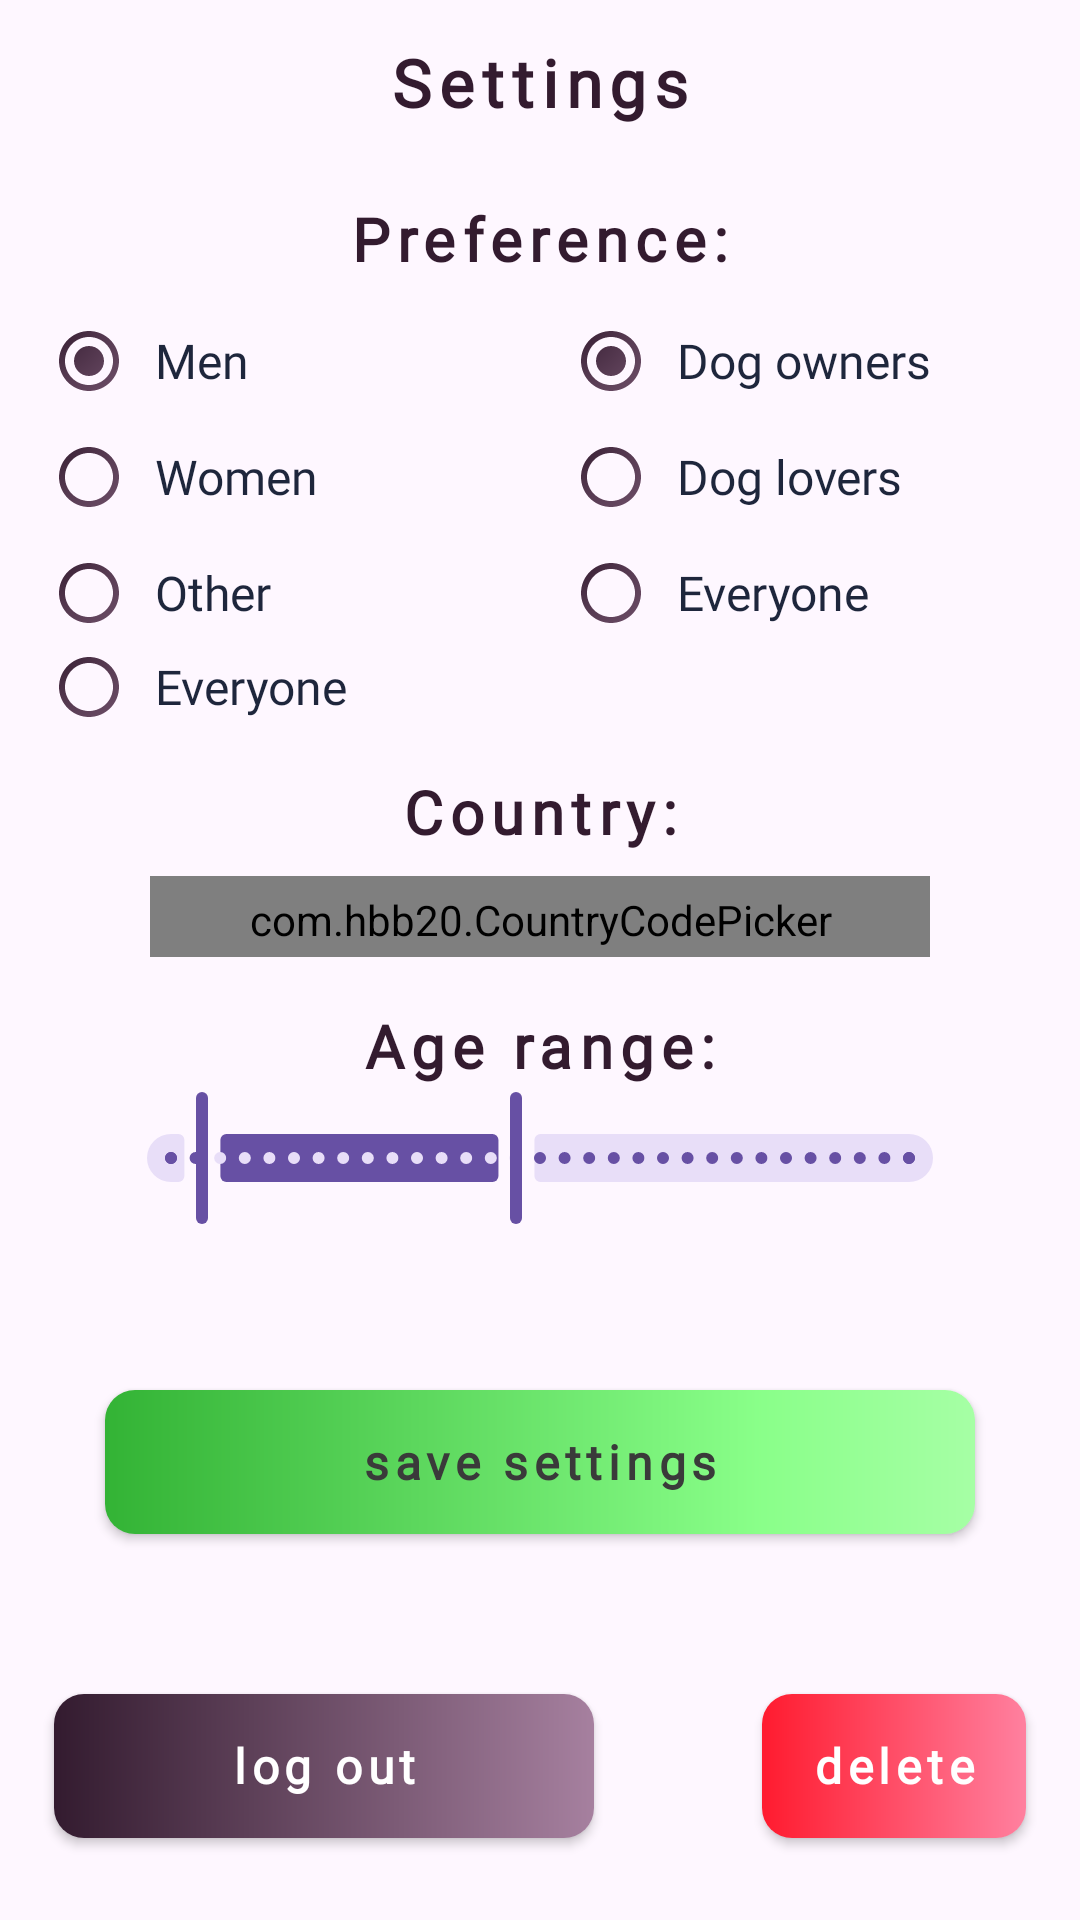

Layout XML and referenced resources for this Android screen:
<!-- AndroidManifest.xml: application theme Theme.Dogoout -->
<!-- res/layout/fragment_settings.xml -->
<?xml version="1.0" encoding="utf-8"?>
<androidx.constraintlayout.widget.ConstraintLayout xmlns:android="http://schemas.android.com/apk/res/android"
    xmlns:app="http://schemas.android.com/apk/res-auto"
    xmlns:tools="http://schemas.android.com/tools"
    android:layout_width="match_parent"
    android:layout_height="match_parent"
    android:background="@drawable/bg_fragment_white"
    tools:context=".mainscreen.SettingsFragment">


    <com.hbb20.CountryCodePicker
        android:id="@+id/actxtVCountry"
        style="@style/combo_box_input"
        android:layout_width="0dp"
        android:layout_height="wrap_content"
        android:layout_marginStart="32dp"
        android:layout_marginTop="8dp"
        android:layout_marginEnd="32dp"
        app:ccpDialog_showPhoneCode="false"
        app:ccp_autoDetectCountry="true"
        app:ccp_defaultNameCode="IE"
        app:ccp_showFlag="true"
        app:ccp_showFullName="true"
        app:ccp_showNameCode="true"
        app:ccp_showPhoneCode="false"
        app:layout_constraintEnd_toStartOf="@+id/glRight2"
        app:layout_constraintHorizontal_bias="0.0"
        app:layout_constraintStart_toStartOf="@+id/glLeft2"
        app:layout_constraintTop_toBottomOf="@+id/textView25" />

    <RadioGroup
        android:id="@+id/dogPreference"
        android:layout_width="150dp"
        android:layout_height="140dp"
        android:layout_marginTop="8dp"
        app:layout_constraintEnd_toStartOf="@+id/glRight2"
        app:layout_constraintTop_toBottomOf="@+id/textView24">

        <RadioButton
            android:id="@+id/rbtnDogOwners"
            style="@style/radio_button_circle"
            android:layout_width="match_parent"
            android:layout_height="wrap_content"
            android:layout_marginTop="-5dp"
            android:layout_marginBottom="-5dp"
            android:checked="true"
            android:text="Dog owners" />

        <RadioButton
            android:id="@+id/rbtnDogLovers"
            style="@style/radio_button_circle"
            android:layout_width="match_parent"
            android:layout_height="wrap_content"
            android:layout_marginTop="-5dp"
            android:layout_marginBottom="-5dp"
            android:text="Dog lovers" />

        <RadioButton
            android:id="@+id/rbtnEveryoneDogOwnersLovers"
            style="@style/radio_button_circle"
            android:layout_width="match_parent"
            android:layout_height="wrap_content"
            android:layout_marginTop="-5dp"
            android:layout_marginBottom="-5dp"
            android:text="Everyone" />
    </RadioGroup>

    <RadioGroup
        android:id="@+id/humanPreference"
        android:layout_width="150dp"
        android:layout_height="140dp"
        android:layout_marginTop="8dp"
        app:layout_constraintEnd_toStartOf="@+id/glRight"
        app:layout_constraintStart_toStartOf="@+id/glLeft2"
        app:layout_constraintTop_toBottomOf="@+id/textView24">

        <RadioButton
            android:id="@+id/rbtnMen"
            style="@style/radio_button_circle"
            android:layout_width="match_parent"
            android:layout_height="wrap_content"
            android:layout_marginTop="-5dp"
            android:layout_marginBottom="-5dp"
            android:checked="true"
            android:text="Men" />

        <RadioButton
            android:id="@+id/rbtnWomen"
            style="@style/radio_button_circle"
            android:layout_width="match_parent"
            android:layout_height="wrap_content"
            android:layout_marginTop="-5dp"
            android:layout_marginBottom="-5dp"
            android:text="Women" />

        <RadioButton
            android:id="@+id/rbtnOther"
            style="@style/radio_button_circle"
            android:layout_width="match_parent"
            android:layout_height="wrap_content"
            android:layout_marginTop="-5dp"
            android:layout_marginBottom="-5dp"
            android:text="Other" />

        <RadioButton
            android:id="@+id/rbtnEveryoneSex"
            style="@style/radio_button_circle"
            android:layout_width="match_parent"
            android:layout_height="wrap_content"
            android:layout_marginTop="-5dp"
            android:layout_marginBottom="-5dp"
            android:text="Everyone" />

    </RadioGroup>

    <TextView
        android:id="@+id/textView23"
        style="@style/text_h1"
        android:layout_width="wrap_content"
        android:layout_height="wrap_content"
        android:text="Settings"
        app:layout_constraintEnd_toStartOf="@+id/glRight2"
        app:layout_constraintStart_toStartOf="@+id/glLeft2"
        app:layout_constraintTop_toTopOf="@+id/glTop2" />

    <TextView
        android:id="@+id/textView24"
        style="@style/text_h1"
        android:layout_width="wrap_content"
        android:layout_height="wrap_content"
        android:layout_marginTop="24dp"
        android:text="Preference:"
        android:textSize="20sp"
        app:layout_constraintEnd_toStartOf="@+id/glRight2"
        app:layout_constraintStart_toStartOf="@+id/glLeft2"
        app:layout_constraintTop_toBottomOf="@+id/textView23" />

    <TextView
        android:id="@+id/textView25"
        style="@style/text_h1"
        android:layout_width="wrap_content"
        android:layout_height="wrap_content"
        android:layout_marginTop="16dp"
        android:text="Country:"
        android:textSize="20sp"
        app:layout_constraintEnd_toStartOf="@+id/glRight2"
        app:layout_constraintStart_toStartOf="@+id/glLeft2"
        app:layout_constraintTop_toBottomOf="@+id/humanPreference" />

    <TextView
        android:id="@+id/textView27"
        style="@style/text_h1"
        android:layout_width="wrap_content"
        android:layout_height="wrap_content"
        android:layout_marginTop="16dp"
        android:text="Age range:"
        android:textSize="20sp"
        app:layout_constraintEnd_toStartOf="@+id/glRight2"
        app:layout_constraintStart_toStartOf="@+id/glLeft2"
        app:layout_constraintTop_toBottomOf="@+id/actxtVCountry" />

    <androidx.constraintlayout.widget.Guideline
        android:id="@+id/glTop2"
        android:layout_width="wrap_content"
        android:layout_height="wrap_content"
        android:orientation="horizontal"
        app:layout_constraintGuide_percent="0.02" />

    <androidx.constraintlayout.widget.Guideline
        android:id="@+id/glBottom2"
        android:layout_width="wrap_content"
        android:layout_height="wrap_content"
        android:orientation="horizontal"
        app:layout_constraintGuide_percent="0.97" />

    <androidx.constraintlayout.widget.Guideline
        android:id="@+id/glLeft2"
        android:layout_width="wrap_content"
        android:layout_height="wrap_content"
        android:orientation="vertical"
        app:layout_constraintGuide_percent="0.05" />

    <androidx.constraintlayout.widget.Guideline
        android:id="@+id/glRight2"
        android:layout_width="wrap_content"
        android:layout_height="wrap_content"
        android:orientation="vertical"
        app:layout_constraintGuide_percent="0.95" />

    <com.google.android.material.slider.RangeSlider
        android:id="@+id/rangeSlider"
        android:layout_width="290dp"
        android:layout_height="wrap_content"
        android:layout_marginStart="32dp"
        android:layout_marginEnd="32dp"
        android:stepSize="1"
        android:valueFrom="18"
        android:valueTo="65"
        app:layout_constraintEnd_toStartOf="@+id/glRight2"
        app:layout_constraintStart_toStartOf="@+id/glLeft2"
        app:layout_constraintTop_toBottomOf="@+id/textView27"
        app:values="@array/initial_slider_values" />

    <androidx.appcompat.widget.AppCompatButton
        android:id="@+id/deleteAccountBut"
        style="@style/button_fill"
        android:layout_width="wrap_content"
        android:layout_height="wrap_content"
        android:layout_marginBottom="8dp"
        android:backgroundTint="#FF0000"
        android:backgroundTintMode="add"
        android:text="delete"
        android:textColor="#FFFFFF"
        app:layout_constraintBottom_toTopOf="@+id/glBottom2"
        app:layout_constraintEnd_toStartOf="@+id/glRight2" />

    <androidx.appcompat.widget.AppCompatButton
        android:id="@+id/logoutBut"
        style="@style/button_fill"
        android:layout_width="180dp"
        android:layout_height="wrap_content"
        android:layout_marginBottom="8dp"
        android:backgroundTint="#000000"
        android:backgroundTintMode="add"
        android:text="log out"
        android:textColor="#FFFFFF"
        app:layout_constraintBottom_toTopOf="@+id/glBottom2"
        app:layout_constraintStart_toStartOf="@+id/glLeft2" />

    <androidx.appcompat.widget.AppCompatButton
        android:id="@+id/saveBut"
        style="@style/button_fill"
        android:layout_width="290dp"
        android:layout_height="wrap_content"
        android:backgroundTint="#009806"
        android:backgroundTintMode="add"
        android:text="save settings"
        android:textColor="#3A3A3A"
        app:layout_constraintBottom_toTopOf="@+id/deleteAccountBut"
        app:layout_constraintEnd_toStartOf="@+id/glRight2"
        app:layout_constraintStart_toStartOf="@+id/glLeft2"
        app:layout_constraintTop_toBottomOf="@+id/rangeSlider" />

</androidx.constraintlayout.widget.ConstraintLayout>
<!-- resources referenced by this layout -->
<resources>
  <array name="initial_slider_values">
      <item>20.0</item>
      <item>40.0</item>
  </array>
  <style name="button_fill" parent="android:Widget.Button">
          <item name="android:textColor">@color/white</item>
          <item name="android:fontFamily">@font/poppins</item>
          <item name="android:background">@drawable/bg_button_fill</item>
          <item name="android:textStyle">bold</item>
          <item name="android:letterSpacing">0.12</item>
          <item name="android:textSize">16sp</item>
      </style>
  <style name="combo_box_input" parent="Widget.Material3.AutoCompleteTextView.OutlinedBox">
          <item name="android:layout_height">wrap_content</item>
          <item name="android:paddingTop">5dp</item>
          <item name="android:paddingBottom">3dp</item>
          <item name="android:textColor">@color/primary</item>
          <item name="android:textColorHint">@color/primary</item>
          <item name="android:textSize">16sp</item>
          <item name="android:fontFamily">@font/poppins_medium</item>
          <item name="android:inputType">none</item>
      </style>
  <style name="radio_button_circle" parent="android:Widget.CompoundButton.RadioButton">
          <item name="android:drawableStart">@drawable/change_background_radio_button_circle</item>
          <item name="android:textColor">@drawable/change_text_color_enabled</item>
          <item name="android:button">@android:color/transparent</item>
          <item name="android:fontFamily">@font/poppins</item>
          <item name="android:textSize">16sp</item>
          <item name="android:drawablePadding">10dp</item>
      </style>
  <style name="text_h1" parent="android:Widget.TextView">
          <item name="android:textColor">@color/primary</item>
          <item name="android:fontFamily">@font/poppins_bold</item>
          <item name="android:textSize">22sp</item>
          <item name="android:textStyle">bold</item>
          <item name="android:letterSpacing">0.12</item>
      </style>
  <style name="Theme.Dogoout" parent="Base.Theme.Dogoout" />
  <color name="white">#FFFFFFFF</color>
  <!-- drawable bg_button_fill (drawable) -->
  <?xml version="1.0" encoding="utf-8"?>
  <shape xmlns:android="http://schemas.android.com/apk/res/android" android:shape="rectangle">
      <solid/>
      <gradient
          android:type="linear"
          android:angle="0"
          android:startColor="@color/primary"
          android:endColor="@color/primary2" />
      <corners android:radius="10dp" />
  </shape>
  <color name="primary">#331B2F</color>
  <!-- drawable change_background_radio_button_circle (drawable) -->
  <?xml version="1.0" encoding="utf-8"?>
  <selector xmlns:android="http://schemas.android.com/apk/res/android">
      <item android:drawable="@drawable/ic_radio_button" android:state_checked="true" />
      <item android:drawable="@drawable/ic_radio_button_outline" android:state_checked="false" />
  </selector>
  <!-- drawable change_text_color_enabled (drawable) -->
  <?xml version="1.0" encoding="utf-8"?>
  <selector xmlns:android="http://schemas.android.com/apk/res/android">
      <item android:color="@color/text" android:state_enabled="true" />
      <item android:color="@color/lightText" android:state_enabled="false" />
  </selector>
  <style name="Base.Theme.Dogoout" parent="Theme.Material3.DayNight.NoActionBar">
          
          
      </style>
  <color name="primary2">#A6809F</color>
  <color name="text">#1E263C</color>
  <color name="lightText" override="true">#B9BAC8</color>
</resources>
